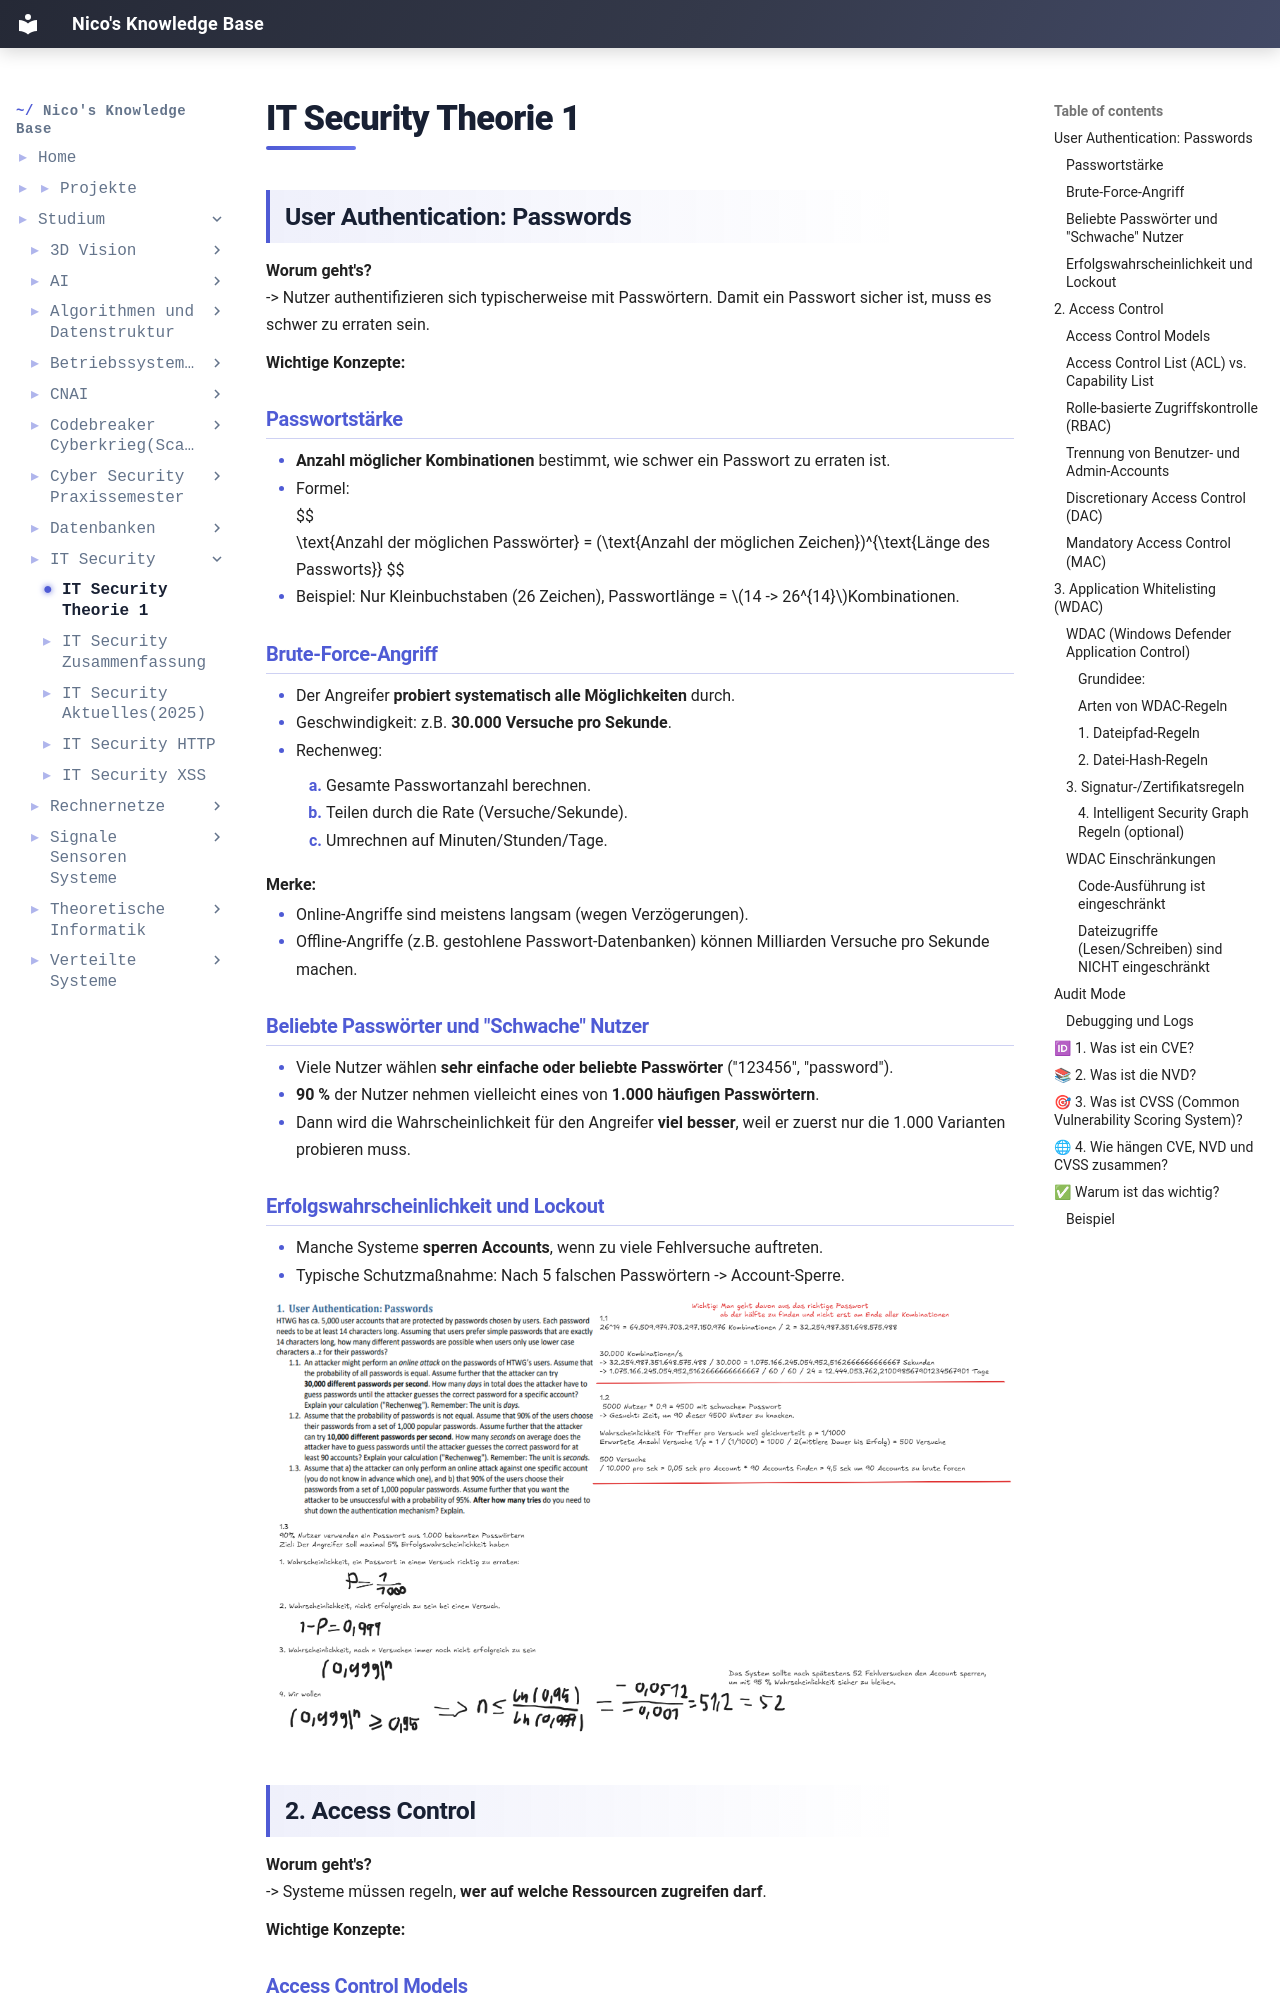

repository: IamNico42/portfolio · page: studium/IT-Security/IT-Security Theorie 1/index.html · generator: mkdocs

---
created:
  - "{{date: DD-MM-YYYY}} {{time}}"
aliases:
  - "Course Code:"
  - IT-Security
tags:
  - Course/IT-Security
  - Semester-5
  - Informatik
---
## User Authentication: Passwords

**Worum geht's?**  
-> Nutzer authentifizieren sich typischerweise mit Passwörtern. Damit ein Passwort sicher ist, muss es schwer zu erraten sein.

**Wichtige Konzepte:**

### Passwortstärke

- **Anzahl möglicher Kombinationen** bestimmt, wie schwer ein Passwort zu erraten ist.
- Formel:
    $$
    \text{Anzahl der möglichen Passwörter} = (\text{Anzahl der möglichen Zeichen})^{\text{Länge des Passworts}} $$
- Beispiel: Nur Kleinbuchstaben (26 Zeichen), Passwortlänge = $14 -> 26^{14}$Kombinationen.
    

### Brute-Force-Angriff

- Der Angreifer **probiert systematisch alle Möglichkeiten** durch.
- Geschwindigkeit: z.B. **30.000 Versuche pro Sekunde**.
- Rechenweg:
    1. Gesamte Passwortanzahl berechnen.
    2. Teilen durch die Rate (Versuche/Sekunde).
    3. Umrechnen auf Minuten/Stunden/Tage.
        

**Merke:**

- Online-Angriffe sind meistens langsam (wegen Verzögerungen).
- Offline-Angriffe (z.B. gestohlene Passwort-Datenbanken) können Milliarden Versuche pro Sekunde machen.
    

### Beliebte Passwörter und "Schwache" Nutzer

- Viele Nutzer wählen **sehr einfache oder beliebte Passwörter** ("123456", "password").
- **90 %** der Nutzer nehmen vielleicht eines von **1.000 häufigen Passwörtern**.
- Dann wird die Wahrscheinlichkeit für den Angreifer **viel besser**, weil er zuerst nur die 1.000 Varianten probieren muss.

### Erfolgswahrscheinlichkeit und Lockout

- Manche Systeme **sperren Accounts**, wenn zu viele Fehlversuche auftreten.
- Typische Schutzmaßnahme: Nach 5 falschen Passwörtern -> Account-Sperre.

![[it-secuirty-passwords.png]]


## 2. Access Control

**Worum geht's?**  
-> Systeme müssen regeln, **wer auf welche Ressourcen zugreifen darf**.

**Wichtige Konzepte:**

### Access Control Models

- **Discretionary Access Control (DAC):** Benutzer kann selbst Rechte vergeben (z.B. Windows-Filesharing).
- **Mandatory Access Control (MAC):** Strenge Regeln vom System vorgegeben (z.B. Militärische Systeme).
- **Role-Based Access Control (RBAC):** Zugriff erfolgt über **Rollen**.
    

---
